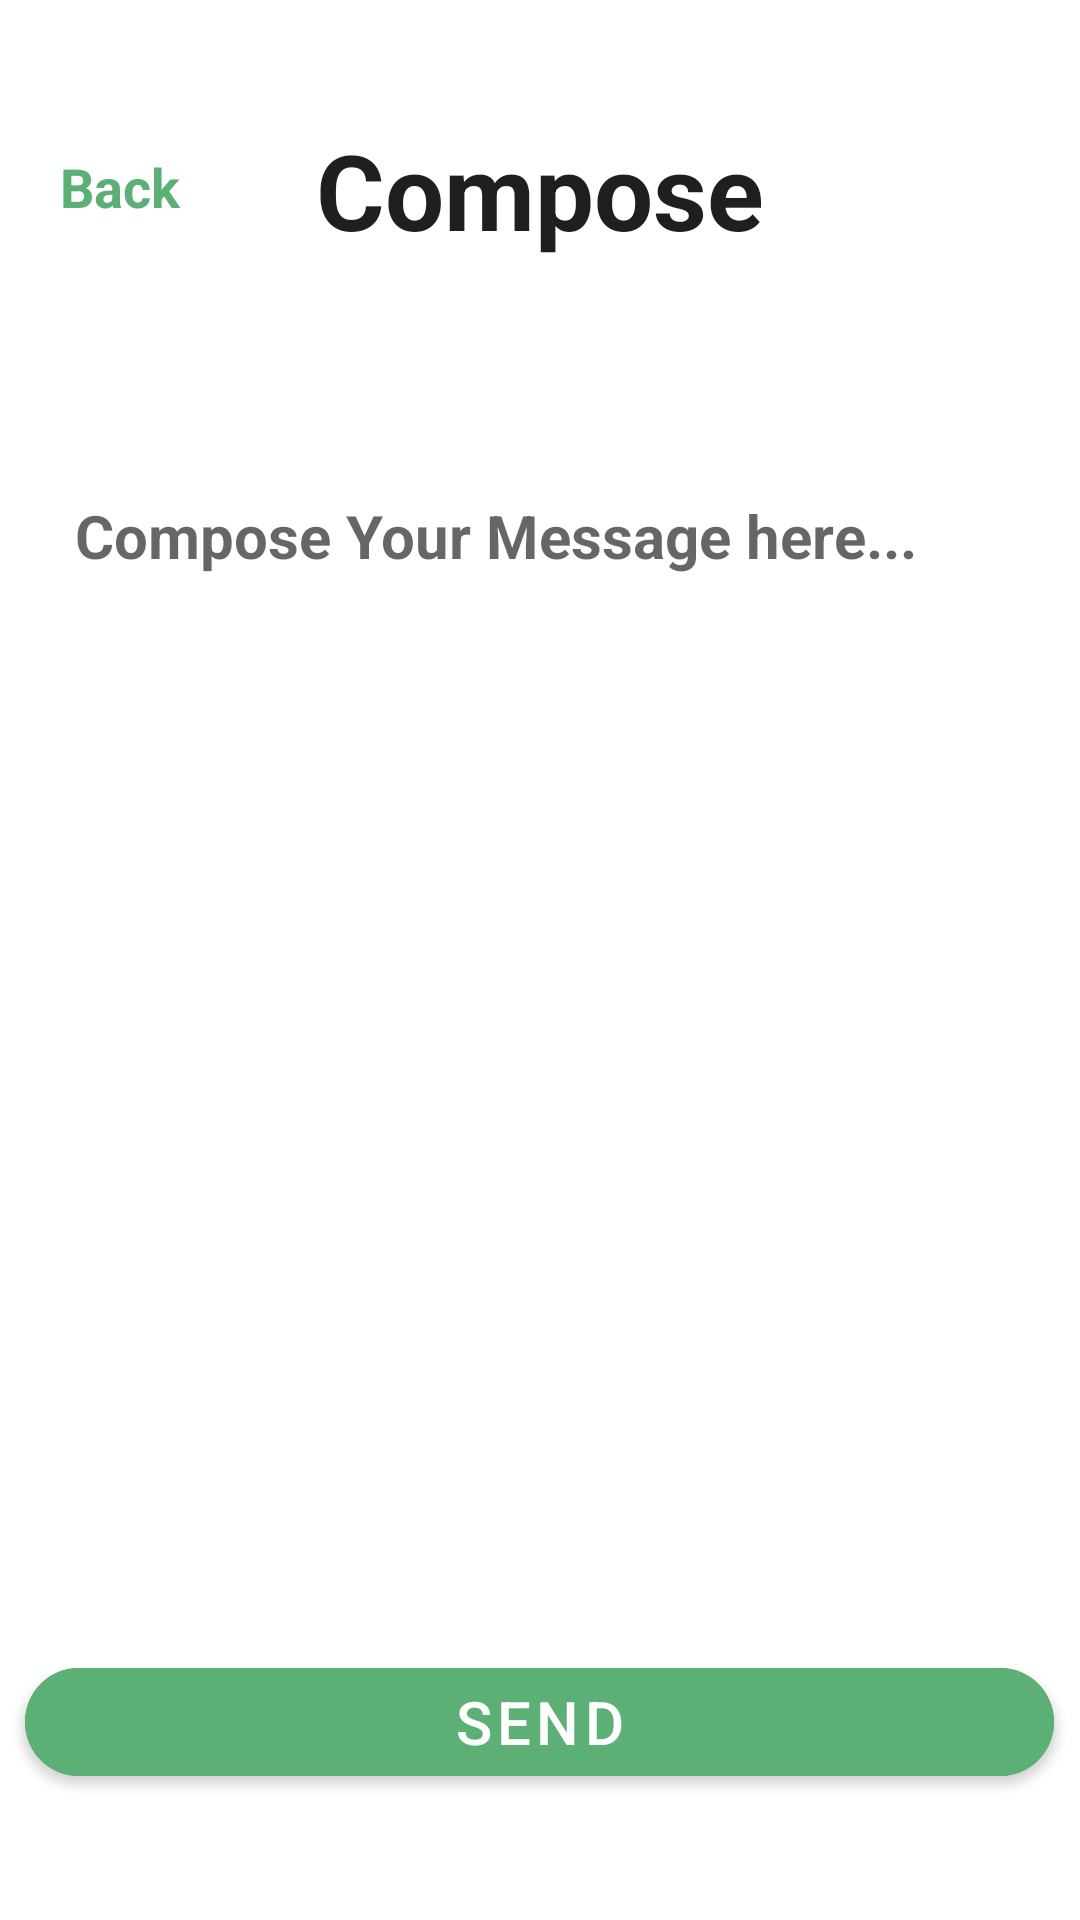

Produce the Android XML layout that renders to this screen, including the resource entries it uses.
<!-- AndroidManifest.xml: application theme Theme.MobileUI -->
<!-- res/layout/activity_compose.xml -->
<?xml version="1.0" encoding="utf-8"?>
<RelativeLayout xmlns:android="http://schemas.android.com/apk/res/android"
    xmlns:app="http://schemas.android.com/apk/res-auto"
    xmlns:tools="http://schemas.android.com/tools"
    android:layout_width="match_parent"
    android:layout_height="match_parent"
    tools:context=".Compose">

    <TextView
        android:id="@+id/composeBack"
        android:layout_width="63dp"
        android:layout_height="29dp"
        android:text="Back"
        android:textColor="#5DB075"
        android:textSize="18sp"
        android:layout_marginTop="50dp"
        android:layout_marginStart="20dp"
        android:textStyle="bold"
        />
    <TextView
        android:id="@+id/profile"
        android:layout_width="wrap_content"
        android:layout_height="wrap_content"
        android:text="Compose"
        android:textColor="#201F1F"
        android:layout_centerHorizontal="true"
        android:textSize="35sp"
        android:textStyle="bold"
        android:layout_marginTop="40dp"
        />
    <EditText
        android:layout_width="match_parent"
        android:layout_height="wrap_content"
        android:layout_marginStart="10dp"
        android:layout_marginTop="150dp"
        android:layout_marginEnd="10dp"
        android:layout_marginRight="20dp"
        android:width="150dp"
        android:hint="Compose Your Message here..."
        android:inputType="textMultiLine"
        android:minHeight="48dp"
        android:padding="15dp"
        android:id="@+id/email"
        android:textSize="20sp"
        android:textColor="#BDBDBD"
        android:textStyle="bold"
        android:background="@null"
        />

    <com.google.android.material.button.MaterialButton
        android:layout_width="343dp"
        android:layout_height="wrap_content"
        android:text="Send"
        android:layout_centerHorizontal="true"
        android:backgroundTint="#5DB075"
        app:cornerRadius="20dp"
        android:textSize="20sp"
        android:layout_marginTop="550dp"
        />




</RelativeLayout>
<!-- resources referenced by this layout -->
<resources>
  <style name="Theme.MobileUI" parent="Theme.MaterialComponents.DayNight.NoActionBar">
          
          <item name="colorPrimary">@color/purple_500</item>
          <item name="colorPrimaryVariant">@color/purple_700</item>
          <item name="colorOnPrimary">@color/white</item>
          
          <item name="colorSecondary">@color/teal_200</item>
          <item name="colorSecondaryVariant">@color/teal_700</item>
          <item name="colorOnSecondary">@color/black</item>
          
          <item name="android:statusBarColor">?attr/colorPrimaryVariant</item>
          
      </style>
  <!-- not gathered from this repository: default colours our renderer supplied (Android Studio template values) -->
  <color name="purple_500">#FF6200EE</color>
  <color name="purple_700">#FF3700B3</color>
  <color name="teal_200">#FF03DAC5</color>
  <color name="teal_700">#FF018786</color>
  <color name="black">#FF000000</color>
  <color name="white">#FFFFFFFF</color>
</resources>
